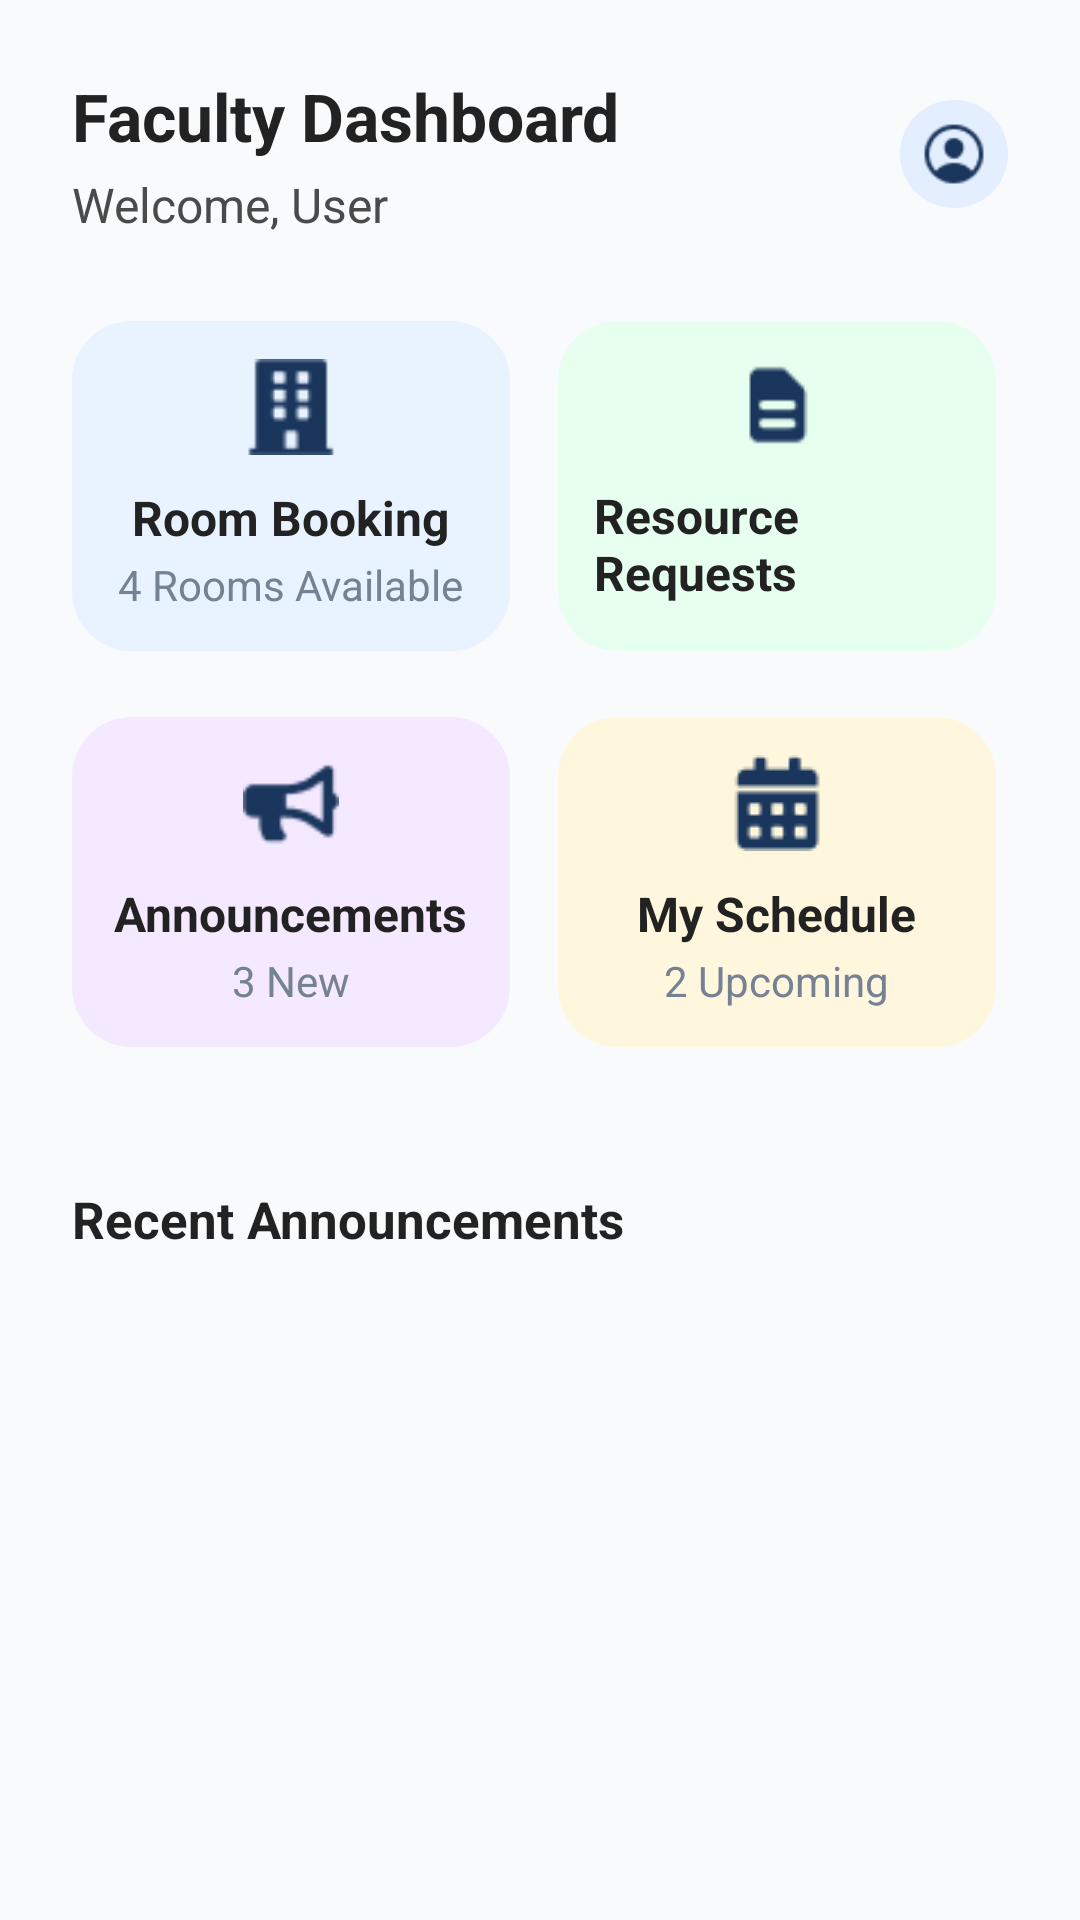

This screen was rendered from an Android layout file. Write that file and the resources it references.
<!-- AndroidManifest.xml: application theme Theme.ResourceFlow -->
<!-- res/layout/activity_faculty_dashboard.xml -->
<?xml version="1.0" encoding="utf-8"?>
<androidx.core.widget.NestedScrollView xmlns:android="http://schemas.android.com/apk/res/android"
    android:layout_width="match_parent"
    android:layout_height="match_parent"
    android:background="#F8FAFB"
    android:padding="0dp">

    <LinearLayout
        android:layout_width="match_parent"
        android:layout_height="wrap_content"
        android:orientation="vertical"
        android:padding="24dp">

        
        <LinearLayout
            android:id="@+id/topBar"
            android:layout_width="match_parent"
            android:layout_height="wrap_content"
            android:orientation="horizontal"
            android:gravity="center_vertical"
            android:layout_marginBottom="24dp">

            <LinearLayout
                android:layout_width="0dp"
                android:layout_weight="1"
                android:layout_height="wrap_content"
                android:orientation="vertical">

                <TextView
                    android:id="@+id/tvDashboardTitle"
                    android:layout_width="wrap_content"
                    android:layout_height="wrap_content"
                    android:text="Faculty Dashboard"
                    android:textStyle="bold"
                    android:textSize="22sp"
                    android:textColor="#222" />

                <TextView
                    android:id="@+id/tvWelcomeUser"
                    android:layout_width="wrap_content"
                    android:layout_height="wrap_content"
                    android:text="Welcome, User"
                    android:textSize="16sp"
                    android:textColor="#4A4A4A"
                    android:layout_marginTop="4dp" />
            </LinearLayout>

            <ImageView
                android:id="@+id/btnProfile"
                android:layout_width="36dp"
                android:layout_height="36dp"
                android:src="@drawable/ic_profile"
                android:background="@drawable/circle_bg"
                android:padding="6dp"
                android:contentDescription="Profile Icon" />
        </LinearLayout>

        
        <GridLayout
            android:id="@+id/dashboardGrid"
            android:layout_width="match_parent"
            android:layout_height="wrap_content"
            android:columnCount="2"
            android:rowCount="2"
            android:alignmentMode="alignMargins"
            android:rowOrderPreserved="false"
            android:useDefaultMargins="true"
            android:layout_marginBottom="28dp">

            
            <LinearLayout
                android:id="@+id/cardRoomBooking"
                android:layout_width="0dp"
                android:layout_columnWeight="1"
                android:layout_height="110dp"
                android:orientation="vertical"
                android:gravity="center"
                android:layout_marginEnd="12dp"
                android:background="@drawable/bg_dashboard_room_booking"
                android:padding="12dp">

                <ImageView
                    android:layout_width="32dp"
                    android:layout_height="32dp"
                    android:src="@drawable/ic_room"
                    android:contentDescription="Room Booking" />

                <TextView
                    android:layout_width="wrap_content"
                    android:layout_height="wrap_content"
                    android:text="Room Booking"
                    android:textStyle="bold"
                    android:textColor="#222"
                    android:textSize="16sp"
                    android:layout_marginTop="10dp" />

                <TextView
                    android:layout_width="wrap_content"
                    android:layout_height="wrap_content"
                    android:text="4 Rooms Available"
                    android:textSize="14sp"
                    android:textColor="#758294"
                    android:layout_marginTop="2dp" />
            </LinearLayout>

            
            <LinearLayout
                android:id="@+id/cardResourceRequests"
                android:layout_width="0dp"
                android:layout_columnWeight="1"
                android:layout_height="110dp"
                android:orientation="vertical"
                android:gravity="center"
                android:background="@drawable/bg_dashboard_resource"
                android:padding="12dp">

                <ImageView
                    android:layout_width="32dp"
                    android:layout_height="32dp"
                    android:src="@drawable/ic_resource"
                    android:contentDescription="Resource Requests" />

                <TextView
                    android:layout_width="wrap_content"
                    android:layout_height="wrap_content"
                    android:text="Resource Requests"
                    android:textStyle="bold"
                    android:textColor="#222"
                    android:textSize="16sp"
                    android:layout_marginTop="10dp" />

                <TextView
                    android:layout_width="wrap_content"
                    android:layout_height="wrap_content"
                    android:text="2 Pending"
                    android:textSize="14sp"
                    android:textColor="#758294"
                    android:layout_marginTop="2dp" />
            </LinearLayout>

            
            <LinearLayout
                android:id="@+id/cardAnnouncements"
                android:layout_width="0dp"
                android:layout_columnWeight="1"
                android:layout_height="110dp"
                android:orientation="vertical"
                android:gravity="center"
                android:layout_marginTop="18dp"
                android:layout_marginEnd="12dp"
                android:background="@drawable/bg_dashboard_announcement"
                android:padding="12dp">

                <ImageView
                    android:layout_width="32dp"
                    android:layout_height="32dp"
                    android:src="@drawable/ic_announcement"
                    android:contentDescription="Announcements" />

                <TextView
                    android:layout_width="wrap_content"
                    android:layout_height="wrap_content"
                    android:text="Announcements"
                    android:textStyle="bold"
                    android:textColor="#222"
                    android:textSize="16sp"
                    android:layout_marginTop="10dp" />

                <TextView
                    android:layout_width="wrap_content"
                    android:layout_height="wrap_content"
                    android:text="3 New"
                    android:textSize="14sp"
                    android:textColor="#758294"
                    android:layout_marginTop="2dp" />
            </LinearLayout>

            
            <LinearLayout
                android:id="@+id/cardMySchedule"
                android:layout_width="0dp"
                android:layout_columnWeight="1"
                android:layout_height="110dp"
                android:orientation="vertical"
                android:gravity="center"
                android:layout_marginTop="18dp"
                android:background="@drawable/bg_dashboard_schedule"
                android:padding="12dp">

                <ImageView
                    android:layout_width="32dp"
                    android:layout_height="32dp"
                    android:src="@drawable/ic_schedule"
                    android:contentDescription="My Schedule" />

                <TextView
                    android:layout_width="wrap_content"
                    android:layout_height="wrap_content"
                    android:text="My Schedule"
                    android:textStyle="bold"
                    android:textColor="#222"
                    android:textSize="16sp"
                    android:layout_marginTop="10dp" />

                <TextView
                    android:layout_width="wrap_content"
                    android:layout_height="wrap_content"
                    android:text="2 Upcoming"
                    android:textSize="14sp"
                    android:textColor="#758294"
                    android:layout_marginTop="2dp" />
            </LinearLayout>
        </GridLayout>

        
        <TextView
            android:id="@+id/tvAnnouncements"
            android:layout_width="match_parent"
            android:layout_height="wrap_content"
            android:text="Recent Announcements"
            android:textStyle="bold"
            android:textSize="17sp"
            android:textColor="#222"
            android:layout_marginTop="14dp"
            android:layout_marginBottom="8dp" />

        
        <androidx.recyclerview.widget.RecyclerView
            android:id="@+id/announcementsRecyclerView"
            android:layout_width="match_parent"
            android:layout_height="wrap_content"
            android:nestedScrollingEnabled="false"
            android:overScrollMode="never"
            android:layout_marginBottom="16dp" />

    </LinearLayout>
</androidx.core.widget.NestedScrollView>
<!-- resources referenced by this layout -->
<resources>
  <!-- drawable bg_dashboard_announcement (drawable) -->
  <shape xmlns:android="http://schemas.android.com/apk/res/android"
      android:shape="rectangle">
      <solid android:color="#F4E9FF"/> 
      <corners android:radius="20dp"/>
  </shape>
  <!-- drawable bg_dashboard_resource (drawable) -->
  <shape xmlns:android="http://schemas.android.com/apk/res/android"
      android:shape="rectangle">
      <solid android:color="#E6FFEF"/> 
      <corners android:radius="20dp"/>
  </shape>
  <!-- drawable bg_dashboard_room_booking (drawable) -->
  <shape xmlns:android="http://schemas.android.com/apk/res/android" android:shape="rectangle">
      <solid android:color="#E9F2FF"/>
      <corners android:radius="20dp"/>
  </shape>
  <!-- drawable bg_dashboard_schedule (drawable) -->
  <shape xmlns:android="http://schemas.android.com/apk/res/android"
      android:shape="rectangle">
      <solid android:color="#FFF7DD"/> 
      <corners android:radius="20dp"/>
  </shape>
  <!-- drawable circle_bg (drawable) -->
  <shape xmlns:android="http://schemas.android.com/apk/res/android"
      android:shape="oval">
      <solid android:color="#E3EFFE"/>
  </shape>
  <!-- drawable ic_announcement: png bitmap (drawable, 775 bytes) -->
  <!-- drawable ic_profile: png bitmap (drawable, 998 bytes) -->
  <!-- drawable ic_resource: png bitmap (drawable, 489 bytes) -->
  <!-- drawable ic_room: png bitmap (drawable, 643 bytes) -->
  <!-- drawable ic_schedule: png bitmap (drawable, 748 bytes) -->
  <style name="Theme.ResourceFlow" parent="Theme.MaterialComponents.DayNight.NoActionBar">
          
          <item name="chipStyle">@style/Widget.ResourceFlow.Chip.Filter</item>
      </style>
  <style name="Widget.ResourceFlow.Chip.Filter" parent="Widget.MaterialComponents.Chip.Filter">
          
          <item name="android:textAppearance">@style/TextAppearance.MaterialComponents.Chip</item>
      </style>
</resources>
